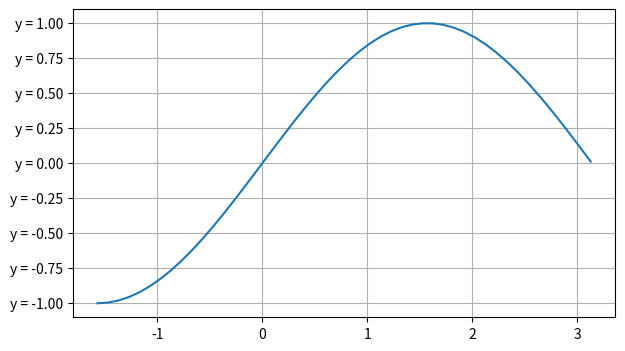

Reproduce this figure in Python.
import numpy as np
import matplotlib.pyplot as plt
from matplotlib.ticker import NullFormatter, FormatStrFormatter

# FormatStrFormatter
# позволяет устанавливать формат числовых данных подписей рисок

fig = plt.figure(figsize=(7, 4))
ax = fig.add_subplot()
x = np.arange(-np.pi / 2, np.pi, 0.1)

ax.plot(x, np.sin(x))
#ax.yaxis.set_major_formatter(FormatStrFormatter('%d')) # будет округлять все числа до целых и по оси Oy
#ax.yaxis.set_major_formatter(FormatStrFormatter('%f')) # получим вещественные числа с шестью знаками после запятой
#ax.yaxis.set_major_formatter(FormatStrFormatter('%.2f')) # В данном случае мы ограничиваемся двумя цифрами после запятой
ax.yaxis.set_major_formatter(FormatStrFormatter('y = %.2f')) # перед каждым числом будет записано «y = »

ax.grid()
plt.show()